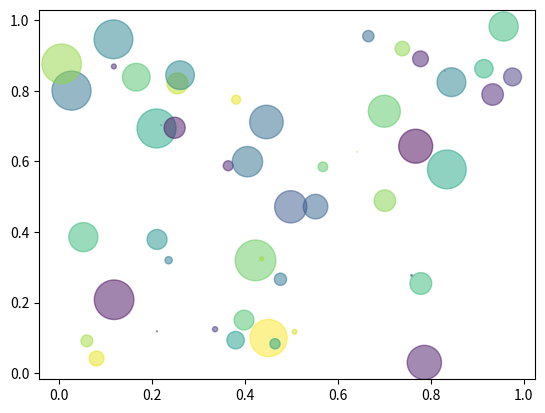

The matplotlib source for this figure:
import numpy as np
import matplotlib.pyplot as mpl

s = 50

x = np.random.rand(s)
y = np.random.rand(s)
colors = np.random.rand(s)
area = (30 * np.random.rand(s)) ** 2

mpl.scatter(x, y, s=area, c=colors, alpha=0.5)
mpl.show()
